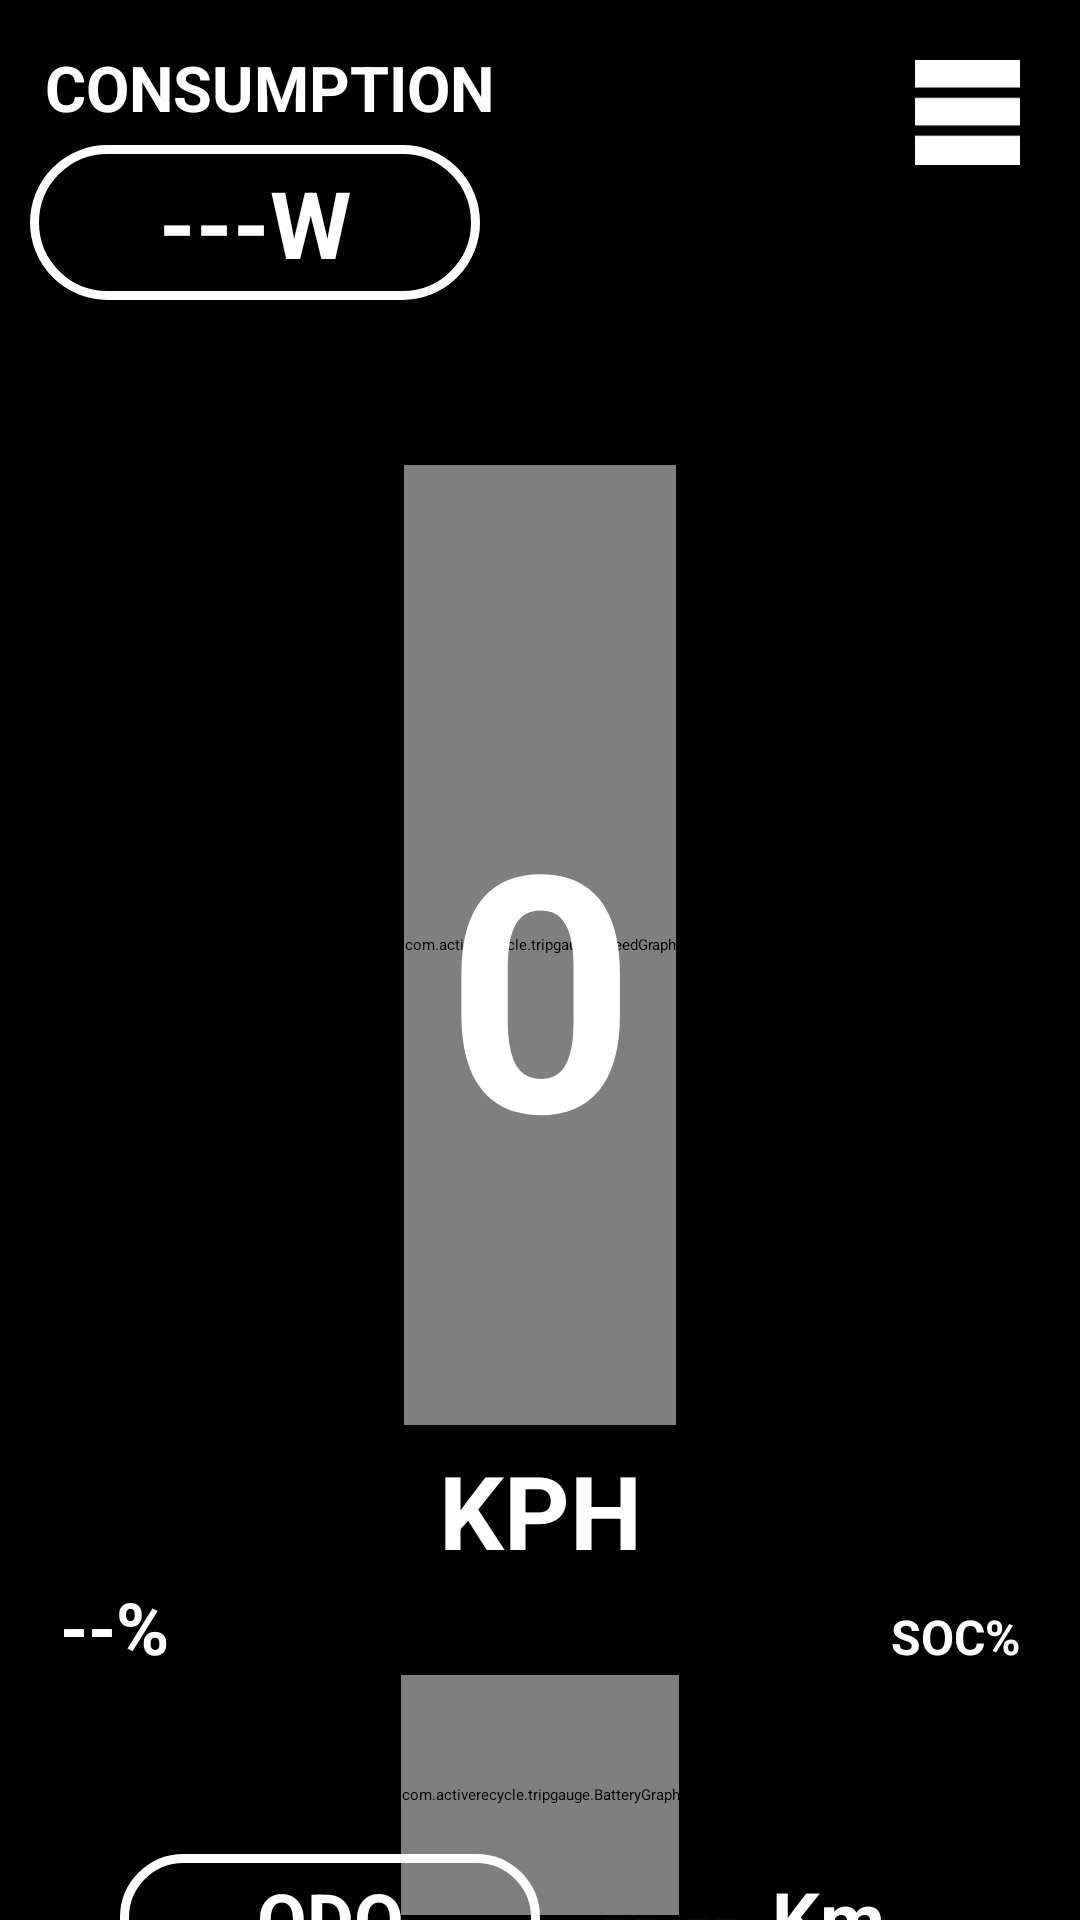

Android layout source for this screen:
<!-- AndroidManifest.xml: application theme AppTheme.NoActionBar -->
<!-- res/layout/activity_consumption.xml -->
<?xml version="1.0" encoding="utf-8"?>
<androidx.constraintlayout.widget.ConstraintLayout
    xmlns:android="http://schemas.android.com/apk/res/android"
    xmlns:app="http://schemas.android.com/apk/res-auto"
    xmlns:tools="http://schemas.android.com/tools"
    android:layout_width="match_parent"
    android:layout_height="match_parent"
    android:background="@color/black"
    android:id="@+id/content">

    <TextView
        android:id="@+id/tv_title"
        android:layout_width="wrap_content"
        android:layout_height="wrap_content"
        android:layout_marginTop="10dp"
        android:layout_marginBottom="10dp"
        android:text="@string/consumption"
        android:textColor="@color/white"
        android:textStyle="bold"
        android:textSize="21sp"
        android:textAllCaps="true"
        android:padding="5dp"
        android:layout_marginStart="10dp"
        app:layout_constraintTop_toTopOf="parent"
        app:layout_constraintStart_toStartOf="parent"
        />

    <TextView
        android:id="@+id/tv_w"
        android:layout_width="150dp"
        android:layout_height="wrap_content"
        android:background="@drawable/stroke_rounding_white_2"
        android:text="---w"
        android:textColor="@color/white"
        android:textStyle="bold"
        android:textSize="31sp"
        android:textAllCaps="true"
        android:textAlignment="center"
        android:paddingStart="15dp"
        android:paddingEnd="15dp"
        android:paddingTop="5dp"
        android:paddingBottom="5dp"
        android:layout_marginStart="10dp"
        app:layout_constraintTop_toBottomOf="@id/tv_title"
        app:layout_constraintStart_toStartOf="parent"
        />


    <ImageButton
        android:id="@+id/btn_menu"
        android:layout_width="35dp"
        android:layout_height="35dp"
        android:layout_margin="20dp"
        android:layout_marginTop="32dp"
        android:layout_marginEnd="96dp"
        android:src="@drawable/ic_menu"
        android:background="@null"
        android:scaleType="fitXY"
        app:layout_constraintEnd_toEndOf="parent"
        app:layout_constraintTop_toTopOf="parent" />

    <TextView
        android:id="@+id/tv_ready"
        android:layout_width="wrap_content"
        android:layout_height="wrap_content"
        android:text="Error"
        android:textColor="@color/red"
        android:textStyle="bold"
        android:textSize="26sp"
        android:textAllCaps="true"
        android:padding="5dp"
        android:layout_marginTop="10dp"
        app:layout_constraintTop_toBottomOf="@id/tv_w"
        app:layout_constraintStart_toStartOf="parent"
        app:layout_constraintEnd_toEndOf="parent"
        app:layout_constraintHorizontal_bias="0.5"
        />


    <com.activerecycle.tripgauge.SpeedGraph
        android:id="@+id/graph_speed"
        android:layout_width="wrap_content"
        android:layout_height="320dp"
        app:layout_constraintTop_toBottomOf="@id/tv_ready"
        app:layout_constraintStart_toStartOf="parent"
        app:layout_constraintEnd_toEndOf="parent"
        app:layout_constraintHorizontal_bias="0.5"
        app:speed="23"
        />

    <TextView
        android:id="@+id/tv_speed"
        android:layout_width="wrap_content"
        android:layout_height="wrap_content"
        android:gravity="center"
        android:layout_marginTop="25dp"
        android:text="0"
        android:textColor="@color/white"
        android:textStyle="bold"
        android:textSize="110sp"
        app:layout_constraintTop_toTopOf="@id/graph_speed"
        app:layout_constraintBottom_toBottomOf="@id/graph_speed"
        app:layout_constraintStart_toStartOf="@id/graph_speed"
        app:layout_constraintEnd_toEndOf="@id/graph_speed"
        app:layout_constraintHorizontal_bias="0.5"
        />

    <TextView
        android:id="@+id/tv_KPH"
        android:layout_width="wrap_content"
        android:layout_height="wrap_content"
        android:layout_marginTop="80dp"
        android:text="KPH"
        android:textColor="@color/white"
        android:textStyle="bold"
        android:textSize="34sp"
        android:textAllCaps="true"
        app:layout_constraintTop_toBottomOf="@id/tv_speed"
        app:layout_constraintStart_toStartOf="parent"
        app:layout_constraintEnd_toEndOf="parent"
        app:layout_constraintHorizontal_bias="0.5"
        />

    <TextView
        android:id="@+id/tv_percent"
        android:layout_width="wrap_content"
        android:layout_height="wrap_content"
        android:text="--%"
        android:textColor="@color/white"
        android:textStyle="bold"
        android:textSize="24sp"
        android:textAllCaps="true"
        android:layout_marginStart="20dp"
        app:layout_constraintTop_toBottomOf="@id/tv_KPH"
        app:layout_constraintBottom_toTopOf="@id/graph_battery"
        app:layout_constraintStart_toStartOf="parent"
        app:layout_constraintEnd_toEndOf="parent"
        app:layout_constraintHorizontal_bias="0"
        />

    <TextView
        android:id="@+id/tv_soc"
        android:layout_width="wrap_content"
        android:layout_height="wrap_content"
        android:text="SOC%"
        android:textColor="@color/white"
        android:textStyle="bold"
        android:textSize="16sp"
        android:textAllCaps="true"
        android:layout_marginEnd="20dp"
        app:layout_constraintBaseline_toBaselineOf="@id/tv_percent"
        app:layout_constraintBottom_toBottomOf="@id/graph_battery"
        app:layout_constraintStart_toStartOf="parent"
        app:layout_constraintEnd_toEndOf="parent"
        app:layout_constraintHorizontal_bias="1"
        />

    <com.activerecycle.tripgauge.BatteryGraph
        android:id="@+id/graph_battery"
        android:layout_width="wrap_content"
        android:layout_height="80dp"
        android:layout_marginBottom="10dp"
        app:layout_constraintEnd_toEndOf="parent"
        app:layout_constraintStart_toStartOf="parent"
        app:layout_constraintTop_toBottomOf="@id/tv_percent"
        app:soc="75"
        />

    <TextView
        android:id="@+id/tv_odo"
        android:layout_width="140dp"
        android:layout_height="wrap_content"
        android:layout_marginTop="40dp"
        android:layout_marginBottom="40dp"
        android:layout_marginStart="40dp"
        android:background="@drawable/stroke_rounding_white"
        android:paddingStart="20dp"
        android:paddingEnd="20dp"
        android:paddingTop="5dp"
        android:paddingBottom="5dp"
        android:text="ODO"
        android:textColor="@color/white"
        android:textStyle="bold"
        android:textSize="24sp"
        android:textAllCaps="true"
        android:textAlignment="center"
        app:layout_constraintTop_toBottomOf="@id/graph_battery"
        app:layout_constraintBottom_toBottomOf="parent"
        app:layout_constraintStart_toStartOf="parent"
        app:layout_constraintEnd_toEndOf="parent"
        app:layout_constraintHorizontal_bias="0"
        />

    <TextView
        android:id="@+id/tv_distance"
        android:layout_width="wrap_content"
        android:layout_height="wrap_content"
        android:layout_marginTop="40dp"
        android:layout_marginBottom="40dp"
        android:text="--.--"
        android:textColor="@color/white"
        android:textStyle="bold"
        android:textSize="25sp"
        android:paddingTop="5dp"
        android:paddingBottom="5dp"
        android:layout_marginStart="20dp"
        app:layout_constraintTop_toBottomOf="@id/graph_battery"
        app:layout_constraintBottom_toBottomOf="parent"
        app:layout_constraintStart_toEndOf="@id/tv_odo"
        />

    <TextView
        android:id="@+id/tv_distFlag"
        android:layout_width="wrap_content"
        android:layout_height="wrap_content"
        android:layout_marginTop="40dp"
        android:layout_marginBottom="40dp"
        android:text="Km"
        android:textColor="@color/white"
        android:textStyle="bold"
        android:textSize="25sp"
        android:paddingTop="5dp"
        android:paddingBottom="5dp"
        android:layout_marginStart="10dp"
        app:layout_constraintBaseline_toBaselineOf="@+id/tv_distance"
        app:layout_constraintBottom_toBottomOf="parent"
        app:layout_constraintStart_toEndOf="@id/tv_distance"
        />

</androidx.constraintlayout.widget.ConstraintLayout>
<!-- resources referenced by this layout -->
<resources>
  <color name="black">#FF000000</color>
  <color name="white">#FFFFFFFF</color>
  <!-- drawable ic_menu: png bitmap (drawable-v24, 262 bytes) -->
  <!-- drawable stroke_rounding_white (drawable-v24) -->
  <?xml version="1.0" encoding="utf-8"?>
  <shape xmlns:android="http://schemas.android.com/apk/res/android">
      <solid android:color="@null"/>
  
      <stroke android:width="3dp" android:color="@color/white"/>
  
      <padding android:left="1dp" android:top="1dp" android:bottom="1dp" android:right="1dp" />
  
      <corners android:radius="20dp" />
  </shape>
  <!-- drawable stroke_rounding_white_2 (drawable-v24) -->
  <?xml version="1.0" encoding="utf-8"?>
  <shape xmlns:android="http://schemas.android.com/apk/res/android">
      <solid android:color="@null"/>
  
      <stroke android:width="3dp" android:color="@color/white"/>
  
      <padding android:left="1dp" android:top="1dp" android:bottom="1dp" android:right="1dp" />
  
      <corners android:radius="30dp" />
  </shape>
  <string name="consumption">Consumption</string>
</resources>
